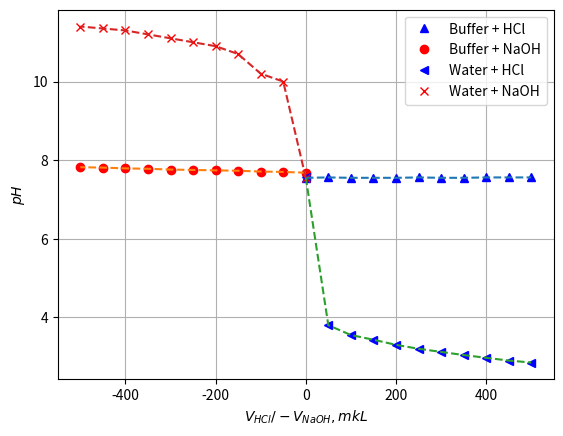

Generate this figure with matplotlib:
import matplotlib.pyplot as plt
import numpy as np


def conc_calc(C0, V0, acid):
    c_list = []
    for i in range(len(acid)):
        ci = C0 * V0 / (V0 + acid[i])
        c_list.append(ci)
    return np.array(c_list)


titrant = np.arange(0, 11) * 50

C1 = 0.1
C2 = 0.05
C3 = 0.02

V0 = 5000

BuA = np.array([7.55, 7.56, 7.55, 7.55, 7.55, 7.56, 7.55, 7.55, 7.56, 7.56, 7.56])
BuB = np.array([7.68, 7.7, 7.71, 7.73, 7.74, 7.75, 7.76, 7.78, 7.79, 7.81, 7.82])
WB = np.array([7.55, 10, 10.2, 10.7, 10.9, 11, 11.1, 11.2, 11.3, 11.35, 11.4])
WA = np.array([7.56, 3.8, 3.55, 3.43, 3.3, 3.2, 3.12, 3.04, 2.97, 2.9, 2.85])

fig = plt.figure()
ax = fig.add_subplot(111)
ax.plot(titrant, BuA, 'b^', label='Buffer + HCl')
ax.plot(titrant * (-1), BuB, 'ro', label='Buffer + NaOH')
ax.plot(titrant, WA, 'b<', label='Water + HCl')
ax.plot(titrant * (-1), WB, 'rx', label='Water + NaOH')

ax.plot(titrant, BuA, '--')
ax.plot(titrant * (-1), BuB, '--')
ax.plot(titrant, WA, '--')
ax.plot(titrant * (-1), WB, '--')

plt.grid()

# Labelling X-Axis
ax.set_xlabel('$V_{HCl} / -V_{NaOH}, mkL$')

# plt.title('Зависимость pH растворов ТРИС \nот концентрации ТРИС и объема добавленного 0.1М раствора HCl')


# Labelling Y-Axis
ax.set_ylabel('$pH$')

# Labelling Z-Axis
# ax.set_zlabel('$pH$')

# for angle in range(0, 360):
#     ax.view_init(angle, 30)
#     plt.draw()
#     plt.pause(.001)
plt.legend()
plt.show()
